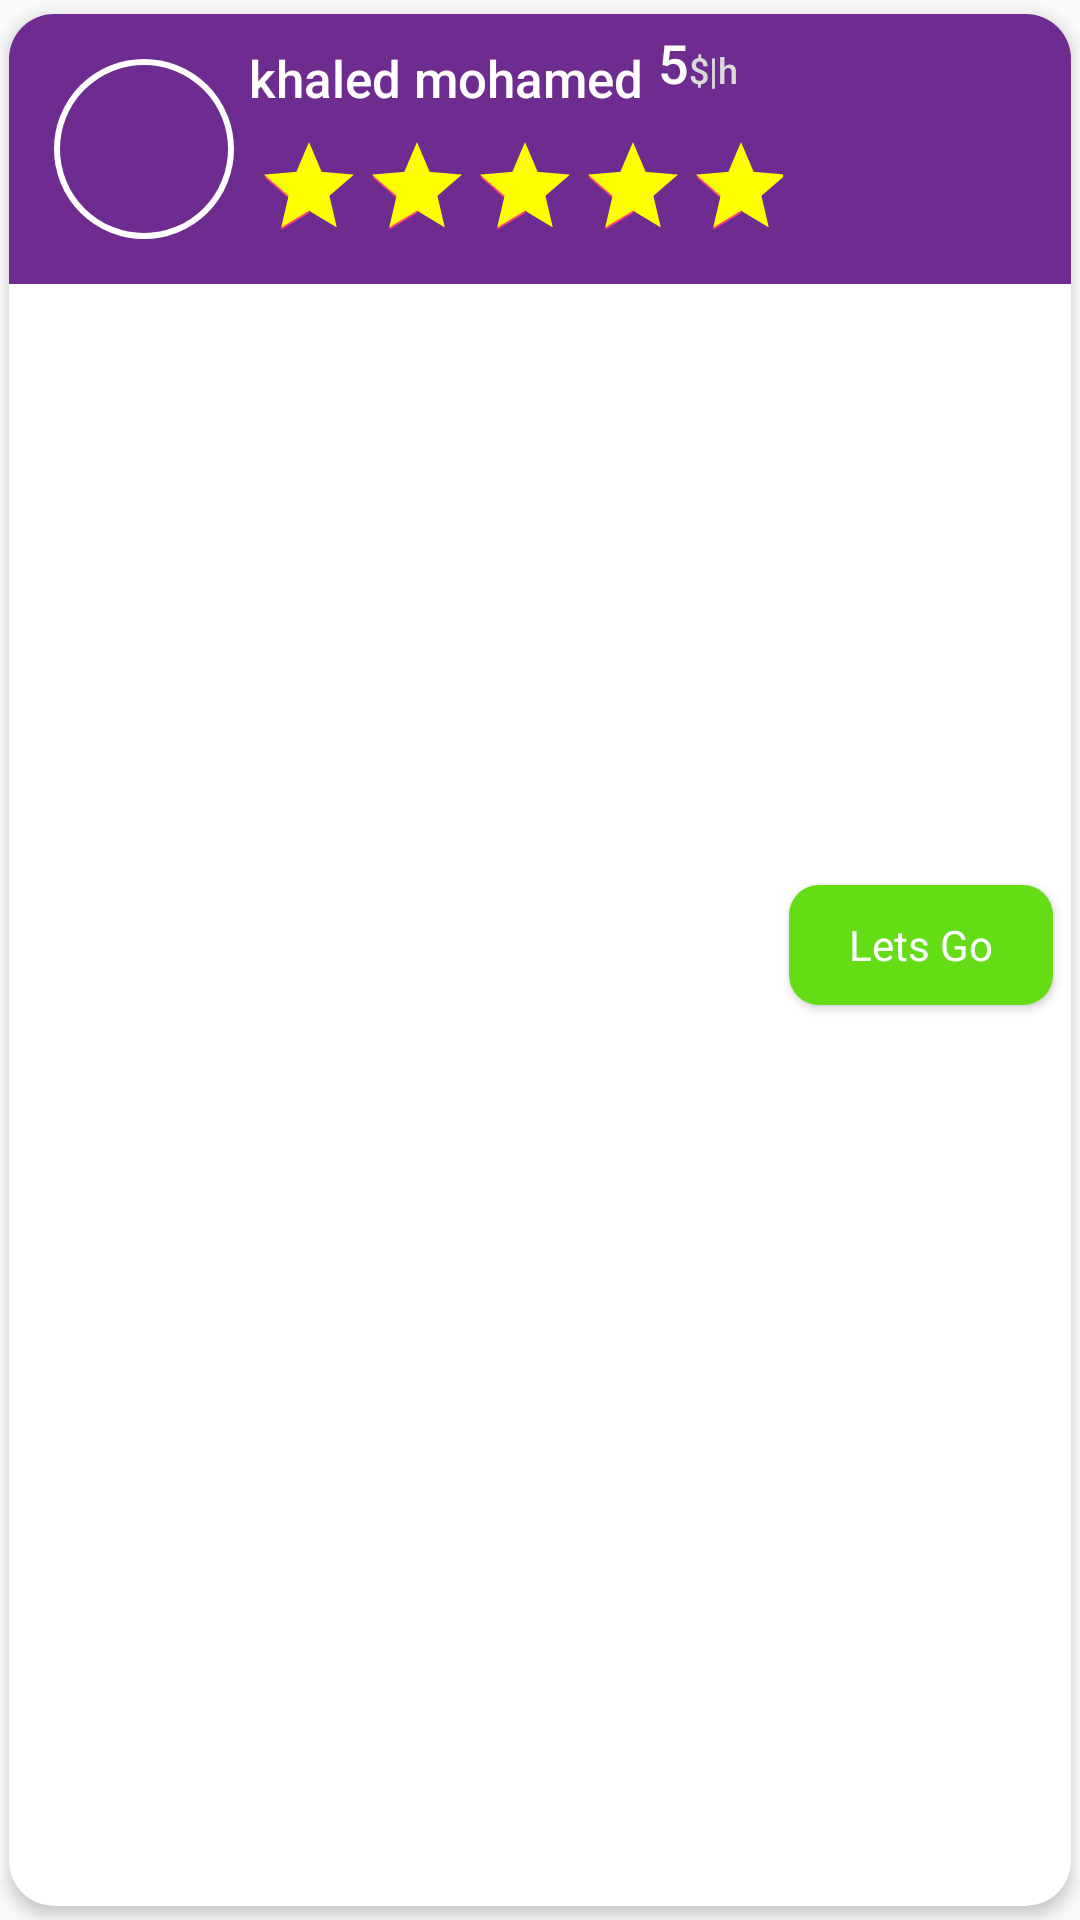

This screen was rendered from an Android layout file. Write that file and the resources it references.
<!-- AndroidManifest.xml: application theme AppTheme -->
<!-- res/layout/teacherslistview.xml -->
<?xml version="1.0" encoding="utf-8"?>
<android.support.v7.widget.CardView
    xmlns:android="http://schemas.android.com/apk/res/android"
    xmlns:app="http://schemas.android.com/apk/res-auto"
    xmlns:tools="http://schemas.android.com/tools"
    android:layout_width="match_parent"
    android:layout_height="wrap_content"
    android:layout_centerInParent="true"
    android:layout_marginLeft="12dp"
    android:layout_marginTop="15dp"
    android:layout_marginRight="12dp"
    android:layout_marginBottom="20dp"
    android:orientation="horizontal"
    app:cardCornerRadius="15dp"
    app:cardElevation="3dp"
    app:cardPreventCornerOverlap="false"
    app:cardUseCompatPadding="true"
    tools:context=".videoteachers">

    <LinearLayout
        android:id="@+id/linear1"
        android:layout_width="match_parent"
        android:layout_height="wrap_content"
        android:background="@color/colorPrimary"
        android:orientation="horizontal">

        <ImageView
            android:id="@+id/teacher"
            android:layout_width="60dp"
            android:layout_height="60dp"
            android:layout_marginLeft="15dp"
            android:layout_marginTop="15dp"
            android:layout_marginBottom="15dp"
            android:background="@drawable/circle"
            android:padding="10dp"
            android:src="@drawable/student" />

        <LinearLayout
            android:layout_width="wrap_content"
            android:layout_height="wrap_content"
            android:layout_marginLeft="5dp"
            android:orientation="vertical">

            <LinearLayout
                android:layout_width="wrap_content"
                android:layout_height="wrap_content"
                android:orientation="horizontal">

                <TextView
                    android:id="@+id/name"
                    android:layout_width="wrap_content"
                    android:layout_height="wrap_content"
                    android:layout_marginTop="10dp"
                    android:fontFamily="sans-serif-medium"
                    android:text="khaled mohamed"
                    android:textColor="@color/white"
                    android:textSize="17sp" />

                <LinearLayout
                    android:layout_width="wrap_content"
                    android:layout_height="wrap_content"
                    android:layout_gravity="center"
                    android:layout_marginLeft="5dp"
                    android:orientation="horizontal">

                    <TextView
                        android:id="@+id/salary"
                        android:layout_width="wrap_content"
                        android:layout_height="wrap_content"
                        android:fontFamily="sans-serif-medium"
                        android:text="5"
                        android:textColor="@color/white"
                        android:textSize="18sp" />

                    <TextView
                        android:layout_width="wrap_content"
                        android:layout_height="wrap_content"
                        android:fontFamily="sans-serif-medium"
                        android:text="$|h"
                        android:textColor="@color/edittextBG"
                        android:textSize="12sp" />
                </LinearLayout>
            </LinearLayout>


            <RatingBar
                style="?android:attr/ratingBarStyleIndicator"
                android:layout_width="wrap_content"
                android:layout_height="wrap_content"
                android:layout_marginTop="5dp"
                android:isIndicator="true"
                android:numStars="5"
                android:id="@+id/rating"
                android:padding="2dp"
                android:progressTint="#ffff00"
                android:rating="5"
                android:stepSize=".5" />
        </LinearLayout>


    </LinearLayout>


    <Button
        android:layout_width="wrap_content"
        android:layout_height="40dp"
        android:layout_gravity="center|right"
        android:layout_marginLeft="10dp"
        android:layout_marginRight="6dp"
        android:layout_marginBottom="5dp"
        android:background="@drawable/button"
        android:fontFamily="sans-serif"
        android:text="Lets Go"
        android:onClick="golessons"
        android:textAllCaps="false"
        android:textColor="@color/white" />


</android.support.v7.widget.CardView>
<!-- resources referenced by this layout -->
<resources>
  <color name="colorPrimary">#6E2C90</color>
  <color name="edittextBG">#DADADA</color>
  <color name="white">#FFFFFF</color>
  <!-- drawable button (drawable-v24) -->
  <shape xmlns:android="http://schemas.android.com/apk/res/android"
  
    android:shape="rectangle">
    <solid android:color="@color/online" />
    <corners android:radius="10dp" />
  
  />
  
  
  
  
  
  </shape>
  <!-- drawable circle (drawable) -->
  <shape xmlns:android="http://schemas.android.com/apk/res/android"
     android:shape="oval">
    <solid android:color="@color/transparent"/>
      <stroke
          android:width="2dp"
          android:color="@color/white"/>
  
  
  
  
  
  
  
  
  </shape>
  <style name="AppTheme" parent="Theme.AppCompat.Light.NoActionBar">
          
          <item name="colorPrimary">@color/colorPrimary</item>
          <item name="colorPrimaryDark">@color/colorPrimaryDark</item>
          <item name="colorAccent">@color/colorAccent</item>
      </style>
  <color name="online">#64dd17</color>
  <color name="transparent">#00000000</color>
  <color name="colorPrimaryDark">#551B72</color>
  <color name="colorAccent">#FF4081</color>
</resources>
